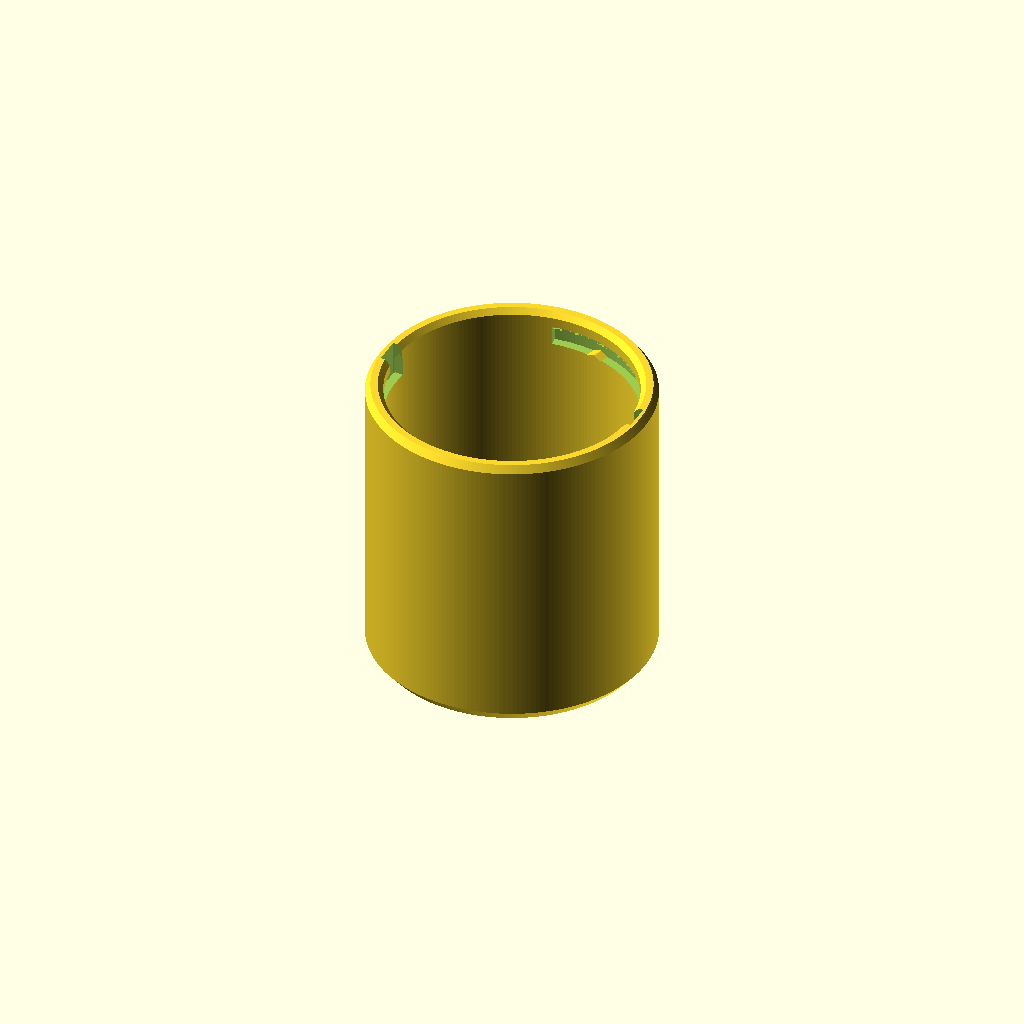
Cell 1 — every parameter at its default value.
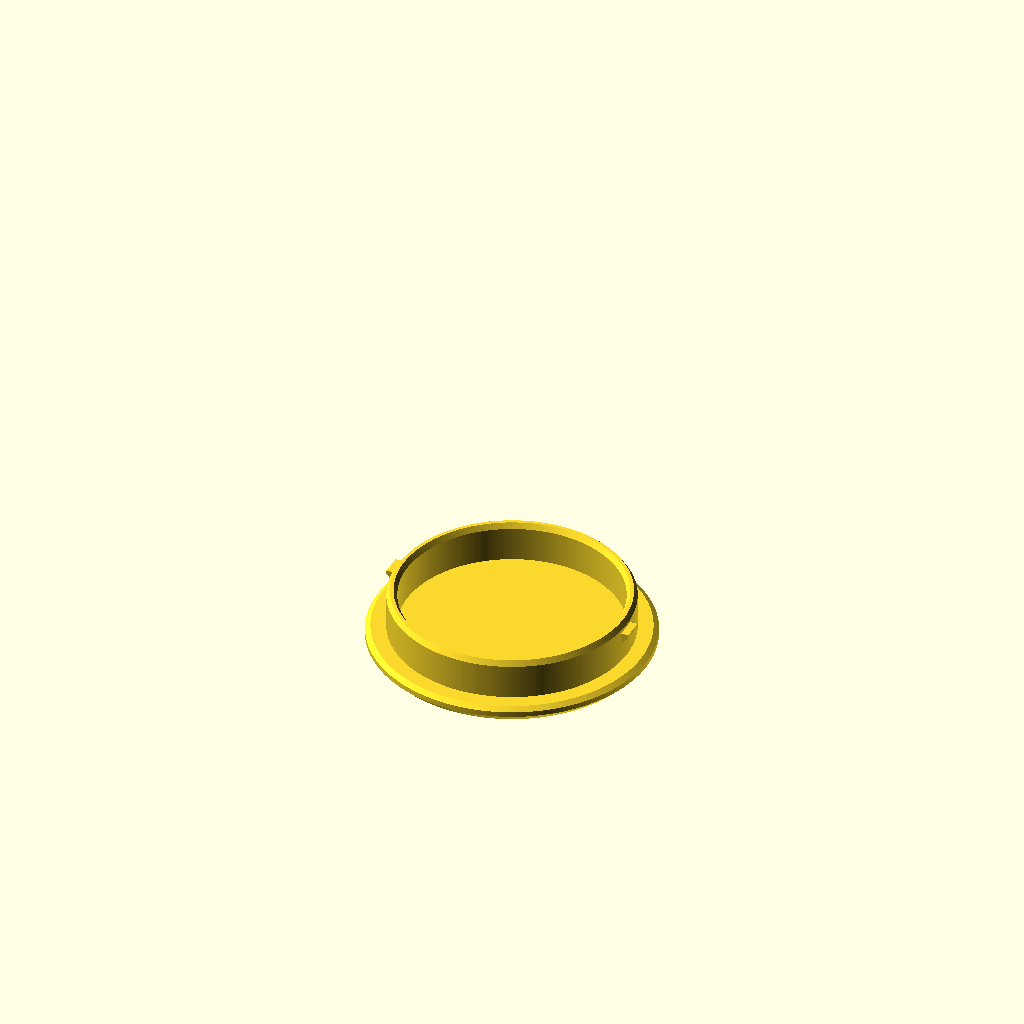
Cell 2 — part set to "lid", the other parameters unchanged.
One fixed orthographic camera (rotation 55°, 0°, 25°; colour scheme Cornfield) for every cell.
The OpenSCAD source (results/bench/bayonet_jar/20261031T143428Z/verify/44c41db30c1149e9/src/model.scad):
// Desk jar with bayonet lid — PETG, 0.4 mm nozzle, no supports.
// Jar prints upright (base on bed). Lid prints top face down (plug up).
// Assembly = closed + locked jar. Motion twist_lock = turn to unlock (lock path).

part = "jar"; // [jar:Jar, lid:Lid, assembly:Assembly]
cadverify_only = "";
module instance(name, part, unit = 1) {
    echo(cadverify_instance = [name, part, unit]);
    if (cadverify_only == "" || cadverify_only == name) children();
}

// ---------- parameters (mm) ----------
outerR = 40;          // flush outside radius, jar + lid
boreR = 35;           // interior radius (70 across)
floorT = 5;           // jar floor thickness
jarH = 85;            // rim height; interior depth 80 (5..85)
plugR = 34.2;         // lid plug outer (0.8 clearance to bore)
plugRi = 31.2;        // plug inner (3.0 wall)
plugTipPrint = 16.5;  // plug tip in lid print coords
lidDiscT = 5;         // lid disc thickness
asmTop = 90;          // assembly lid top (disc 85..90)

// bayonet track (jar)
slotR0 = 34.5;        // groove inner edge (breaks into bore)
slotR1 = 37.5;        // groove floor (2.5 wall left)
slotFloor = 75;
slotRectTop = 80;     // rect roof base (5.0 tall track)
slotApex = 82;        // tent apex (slopes ~37 deg from vertical)
entryHalf = 4.0;      // entry notch half width
trackA0 = -7;
trackA1 = 97;
pocketA = 90;         // locked lug centre = quarter turn from entry
bumpA = 75;           // detent bump centre (15 deg before pocket)
bumpH = 1.0;          // bump height (0.2 graze with lug)
bumpTan = 2.5;        // bump tangential half length

// wedge lugs (lid print coords)
lugR0 = 34.0;         // embedded 0.2 into plug
lugR1 = 36.3;         // tip (1.2 clear to groove floor)
lugHalfW = 3.0;       // half width (6 wide)
lugPrintBot = 10.8;   // print bottom (assembly top, ramped)
lugRampTip = 13.3;    // ramp meets tip
lugPrintTop = 14.2;   // print top (assembly bottom, flat 75.8)

$fn = 200;

// ---------- jar ----------
module jar_blank() {
    pts = [
        [0,0],[37,0],[40,3.5],[40,83],[38.5,85],[36.5,85],
        [35,83.5],[35,9],[31,5],[0,5]
    ];
    rotate_extrude(angle=360, convexity=4) polygon(pts);
}

module jar_slot_once() {
    // entry notch open through rim
    translate([slotR0, -entryHalf, slotFloor])
        cube([slotR1 - slotR0, entryHalf*2, jarH + 1 - slotFloor]);
    // horizontal rect sector
    rotate([0,0,trackA0])
        rotate_extrude(angle=trackA1-trackA0, convexity=4)
            polygon([[slotR0,slotFloor],[slotR1,slotFloor],
                     [slotR1,slotRectTop],[slotR0,slotRectTop]]);
    // support-free tent roof
    midr = (slotR0+slotR1)/2;
    rotate([0,0,trackA0])
        rotate_extrude(angle=trackA1-trackA0, convexity=4)
            polygon([[slotR0,slotRectTop],[slotR1,slotRectTop],[midr,slotApex]]);
}

module bump_once(a) {
    rotate([0,0,a]) hull() {
        translate([slotR0, -bumpTan, slotFloor-0.2])
            cube([slotR1-slotR0, bumpTan*2, 0.2]);
        translate([slotR0, -0.2, slotFloor+bumpH-0.1])
            cube([slotR1-slotR0, 0.4, 0.1]);
    }
}

module jar() {
    union() {
        difference() {
            jar_blank();
            jar_slot_once();
            rotate([0,0,180]) jar_slot_once();
        }
        bump_once(bumpA);
        bump_once(bumpA+180);
    }
}

// ---------- lid (print: top face on bed) ----------
module lid_blank() {
    pts = [
        [0,0],[37.5,0],[40,2.5],[40,4],[38.5,5],[plugR,5],
        [plugR,15],[33.2,16.5],[32.2,16.5],[plugRi,15],[plugRi,5],[0,5]
    ];
    rotate_extrude(angle=360, convexity=4) polygon(pts);
}

module lug_once(ap) {
    rotate([0,0,ap]) hull() {
        translate([lugR0, -lugHalfW, lugPrintBot])
            cube([0.2, lugHalfW*2, lugPrintTop-lugPrintBot]);
        translate([lugR1-0.2, -lugHalfW, lugRampTip])
            cube([0.2, lugHalfW*2, lugPrintTop-lugRampTip]);
    }
}

module lid() {
    union() {
        lid_blank();
        lug_once(0);
        lug_once(180);
    }
}

// ---------- assembly (closed / locked) ----------
module assembly() {
    instance("jar","jar") jar();
    instance("lid","lid")
        rotate([0,0,pocketA]) translate([0,0,asmTop]) rotate([180,0,0]) lid();
}

// ---------- specs (in exported part coords) ----------
jar_bounds = [[-outerR,-outerR,0],[outerR,outerR,jarH]];
lid_bounds = [[-outerR,-outerR,0],[outerR,outerR,plugTipPrint]];
asm_bounds = [[-outerR,-outerR,0],[outerR,outerR,asmTop]];

jar_details = [
    ["cavity", "void", [[-24,-24,floorT+1],[24,24,jarH-3]], 0.9],
    ["wall", "thickness", [outerR+10,0,40], [-1,0,0], outerR-boreR],
    ["floor", "thickness", [0,0,-10], [0,0,1], floorT],
    ["slot_entry", "void", [[slotR0,-entryHalf,slotFloor],[slotR1,entryHalf,jarH+0.5]], 0.9],
    ["slot_track", "void", [[24.9,24.9,76],[26.4,26.4,79]], 0.85],
    ["bump", "material", [[32.4,12.5,slotFloor],[34.4,14.5,slotFloor+0.5]], 0.3],
    ["rim_soft", "view", [[36.5,-5,82.0],[40,5,jarH]]],
    ["bottom_soft", "view", [[37.0,-5,-0.5],[40.5,5,3.5]]]
];
lid_details = [
    ["top", "thickness", [0,0,-10], [0,0,1], lidDiscT],
    ["plug_wall", "thickness", [50,0,10], [-1,0,0], plugR-plugRi],
    ["lug", "material", [[34.3,-1.5,13.5],[35.8,1.5,14.0]], 0.8],
    ["top_soft", "view", [[36.5,-5,-0.5],[40.5,5,3.5]]],
    ["tip_lead", "view", [[31.0,-5,14.5],[35.0,5,17.0]]]
];

if (part == "jar") {
    echo(cadverify_spec = [
        ["bounds", jar_bounds],
        ["bodies", 1],
        ["through_holes", 0],
        ["support_faces", [["base","-z",4000]]],
        ["overhangs_allowed", []],
        ["copies", 1],
        ["details", jar_details]
    ]);
    jar();
} else if (part == "lid") {
    echo(cadverify_spec = [
        ["bounds", lid_bounds],
        ["bodies", 1],
        ["through_holes", 0],
        ["support_faces", [["top","-z",4000]]],
        ["overhangs_allowed", []],
        ["copies", 1],
        ["details", lid_details]
    ]);
    lid();
} else if (part == "assembly") {
    echo(cadverify_spec = [
        ["bounds", asm_bounds],
        ["support_faces", [["desk","-z",4000]]],
        ["allowed_interferences", []],
        ["motions", [
            ["twist_lock", ["lid"], "rotate", [0,0,0], [0,0,1], [0,-90], ["flex", [["lid","jar",1.0,"detent bump cams over"]]]]
        ]],
        ["assembly_order", [
            [["jar"], [0,0,0]],
            [["lid"], [0,0,-1], ["rotate", [0,0,0], [0,0,1], 90]]
        ]],
        ["overhangs_allowed", []]
    ]);
    assembly();
} else {
    jar();
}
Parameter table extracted from the source (name, type, default, range or options):
part: string, default "jar", options "jar", "lid", "assembly"
cadverify_only: string, default ""
